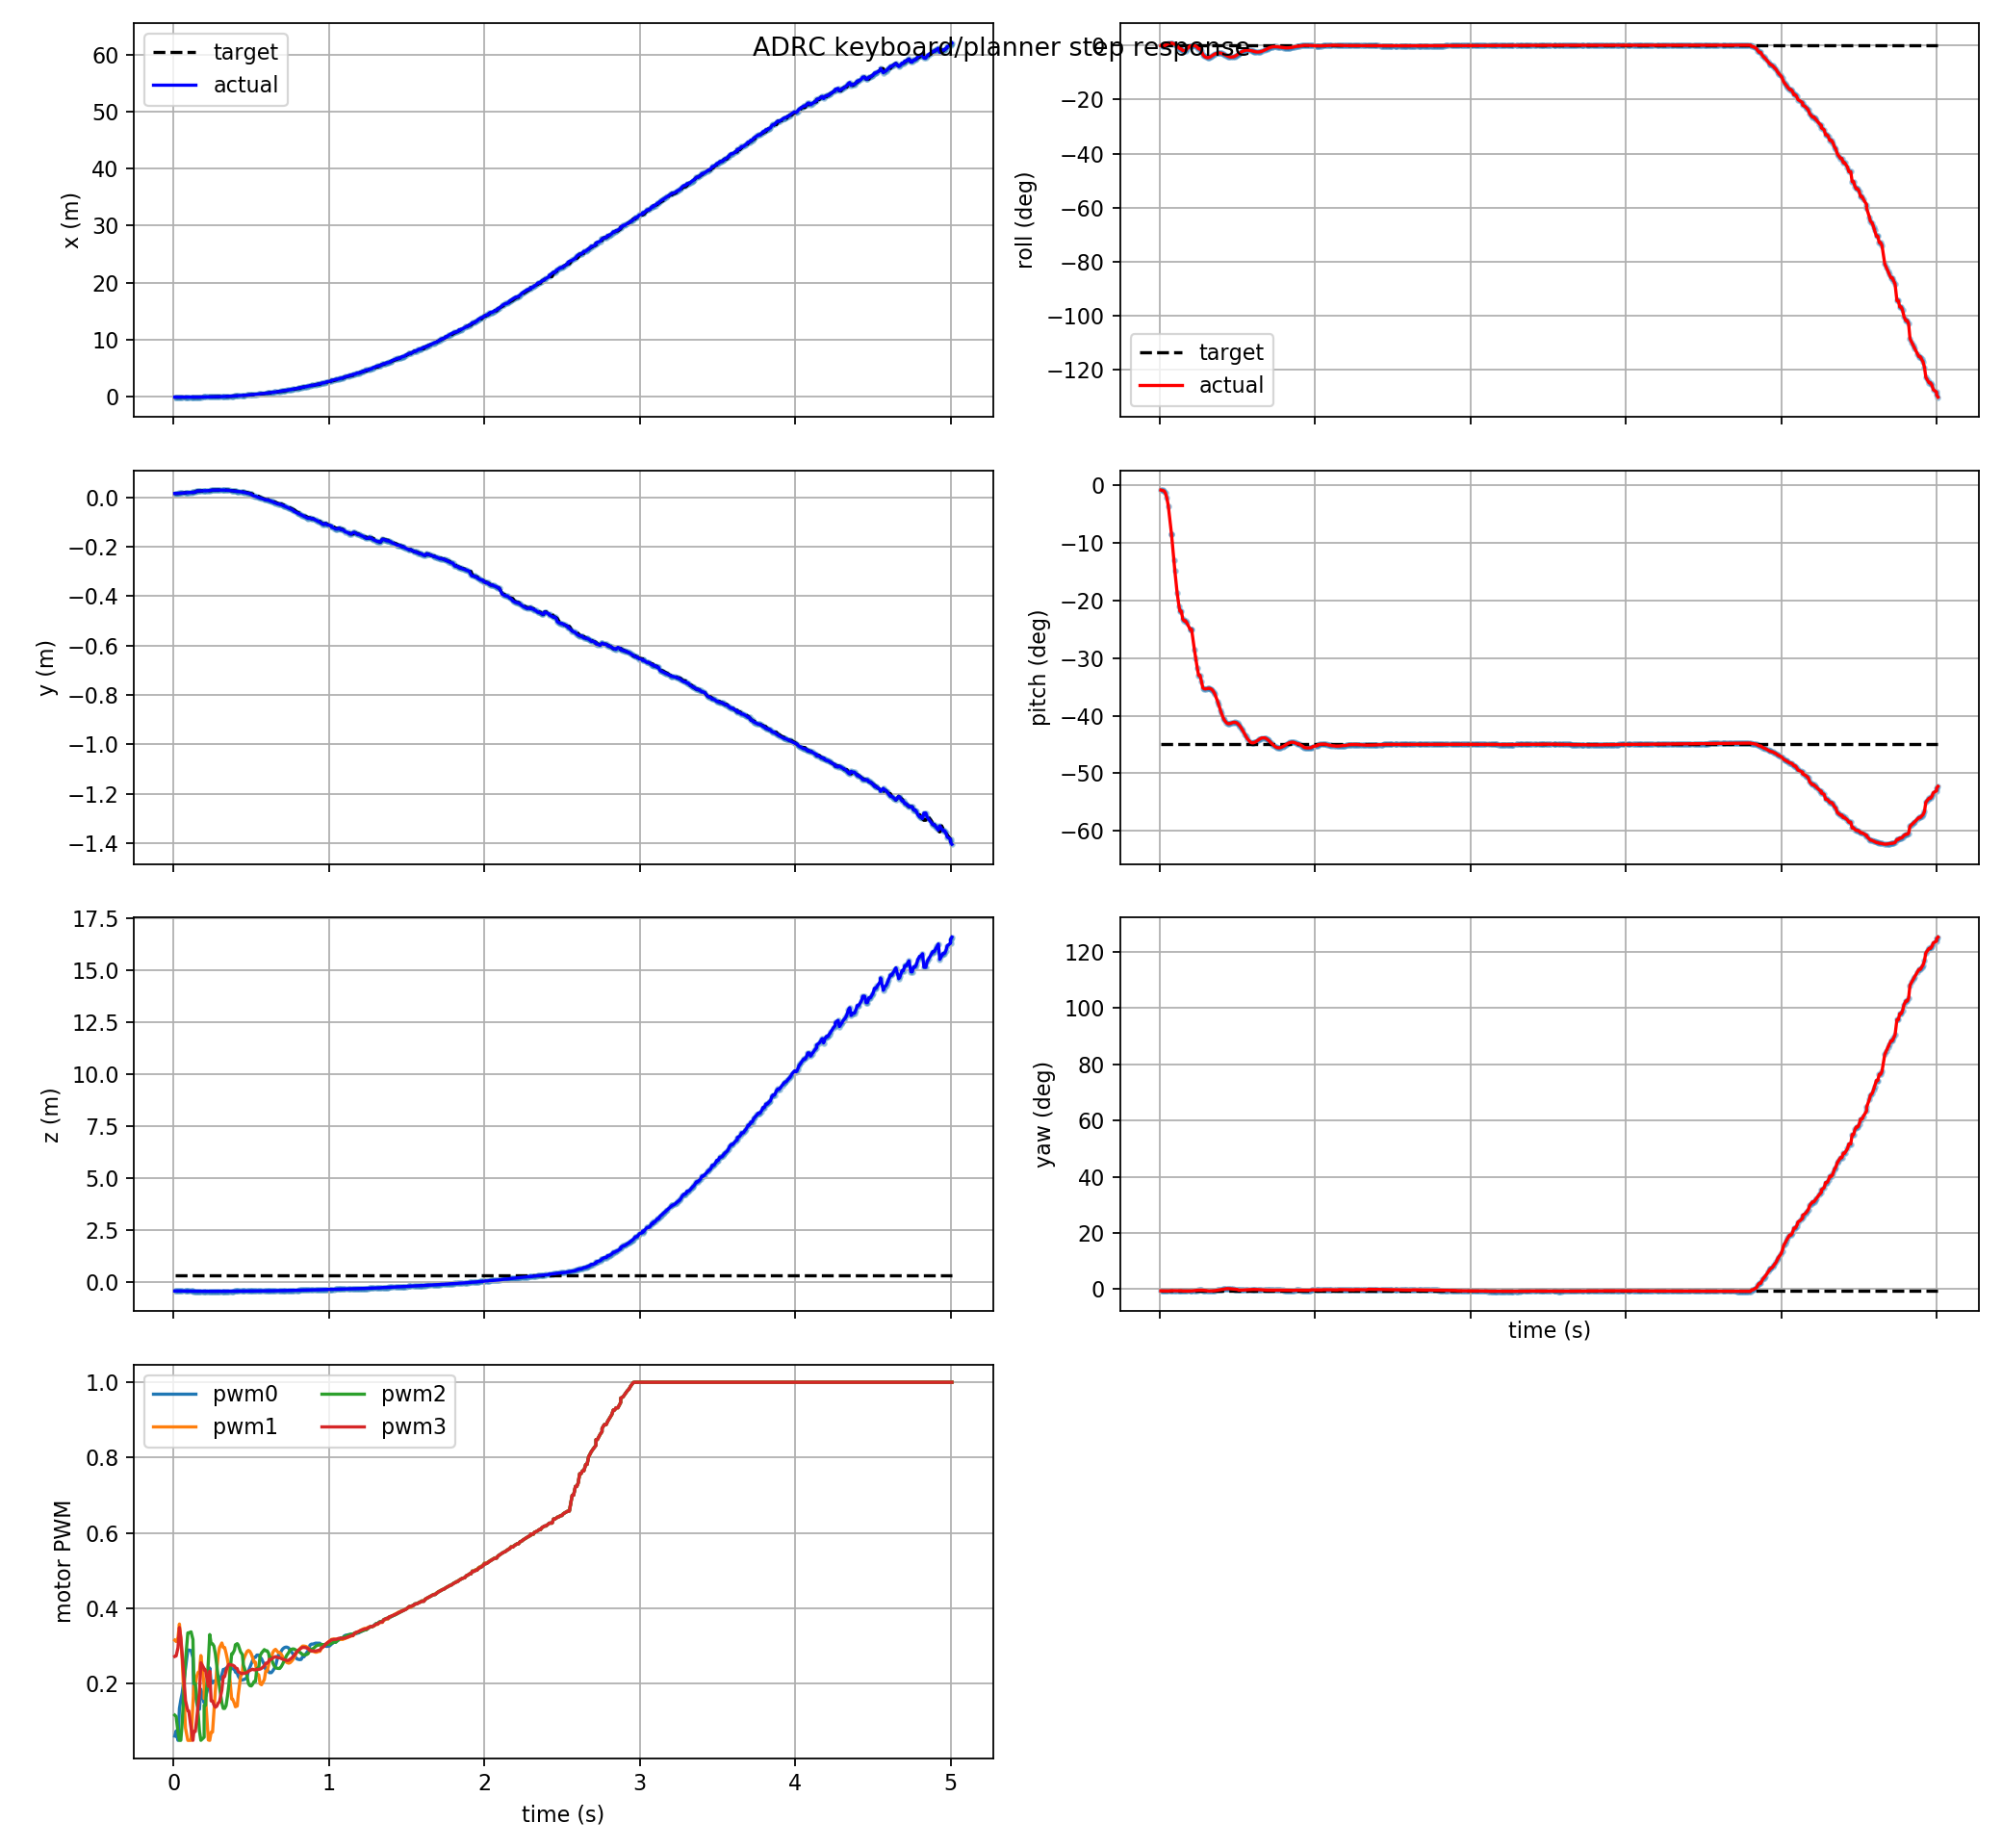

The table this chart was drawn from, first rows:
t, actual_x, actual_y, actual_z, target_x, target_y, target_z, actual_roll, actual_pitch, actual_yaw, target_roll, target_pitch, target_yaw, pwm0, pwm1, pwm2, pwm3, target_frame, target_child
0.009, -0.1045, 0.01624, -0.4213, -0.1037, 0.01596, 0.3336, -0.002012, -0.01384, -0.01068, 0.0, -0.7854, -0.01181, 0.06141, 0.3157, 0.117, 0.2725, keyboard_target, attitude_mode
0.018, -0.1052, 0.01652, -0.4214, -0.1045, 0.01624, 0.3336, -0.004315, -0.01488, -0.01086, 0.0, -0.7854, -0.01181, 0.07494, 0.3124, 0.1132, 0.274, keyboard_target, attitude_mode
0.03, -0.1062, 0.01689, -0.4214, -0.1052, 0.01652, 0.3336, -0.002964, -0.0167, -0.01108, 0.0, -0.7854, -0.01181, 0.05, 0.3227, 0.07174, 0.2962, keyboard_target, attitude_mode
0.039, -0.107, 0.01717, -0.4214, -0.1062, 0.01689, 0.3336, 0.001051, -0.02362, -0.01122, 0.0, -0.7854, -0.01181, 0.1345, 0.3586, 0.05, 0.3494, keyboard_target, attitude_mode
0.048, -0.1077, 0.01746, -0.4216, -0.107, 0.01717, 0.3336, 0.006581, -0.03819, -0.01139, 0.0, -0.7854, -0.01181, 0.1568, 0.3193, 0.05, 0.3221, keyboard_target, attitude_mode
0.057, -0.1084, 0.01774, -0.4219, -0.1077, 0.01746, 0.3336, 0.01176, -0.06166, -0.01163, 0.0, -0.7854, -0.01181, 0.1758, 0.2625, 0.09718, 0.2766, keyboard_target, attitude_mode
0.078, -0.1115, 0.01929, -0.4272, -0.1115, 0.01929, 0.3336, 0.01542, -0.1491, -0.009733, 0.0, -0.7854, -0.01181, 0.2408, 0.08245, 0.2596, 0.1559, keyboard_target, attitude_mode
0.078, -0.1115, 0.01929, -0.4272, -0.1115, 0.01929, 0.3336, 0.01542, -0.1491, -0.009733, 0.0, -0.7854, -0.01181, 0.2408, 0.08245, 0.2596, 0.1559, keyboard_target, attitude_mode
0.093, -0.1121, 0.01985, -0.4286, -0.1115, 0.01929, 0.3336, 0.009913, -0.2276, -0.01019, 0.0, -0.7854, -0.01181, 0.2897, 0.05, 0.3351, 0.1282, keyboard_target, attitude_mode
0.099, -0.1122, 0.02009, -0.4292, -0.1121, 0.01985, 0.3336, 0.006305, -0.2581, -0.0103, 0.0, -0.7854, -0.01181, 0.2897, 0.05, 0.3351, 0.1282, keyboard_target, attitude_mode
0.114, -0.1121, 0.02069, -0.4307, -0.1122, 0.02009, 0.3336, -0.005636, -0.3263, -0.01025, 0.0, -0.7854, -0.01181, 0.2881, 0.05, 0.3378, 0.08266, keyboard_target, attitude_mode
0.126, -0.1114, 0.02117, -0.432, -0.1121, 0.02069, 0.3336, -0.01698, -0.3669, -0.01012, 0.0, -0.7854, -0.01181, 0.2692, 0.1489, 0.3175, 0.05, keyboard_target, attitude_mode
0.132, -0.1109, 0.0214, -0.4327, -0.1114, 0.02117, 0.3336, -0.02274, -0.3814, -0.01011, 0.0, -0.7854, -0.01181, 0.1715, 0.1951, 0.2009, 0.07322, keyboard_target, attitude_mode
0.141, -0.1109, 0.0214, -0.4327, -0.1109, 0.0214, 0.3336, -0.02274, -0.3814, -0.01011, 0.0, -0.7854, -0.01181, 0.1715, 0.1951, 0.2009, 0.07322, keyboard_target, attitude_mode
0.15, -0.1026, 0.02604, -0.4345, -0.1026, 0.02604, 0.3336, -0.03409, -0.4053, -0.01124, 0.0, -0.7854, -0.01181, 0.1505, 0.219, 0.1657, 0.1057, keyboard_target, attitude_mode
0.159, -0.101, 0.02633, -0.4353, -0.1026, 0.02604, 0.3336, -0.03409, -0.4105, -0.01145, 0.0, -0.7854, -0.01181, 0.1365, 0.2303, 0.1242, 0.1425, keyboard_target, attitude_mode
0.168, -0.101, 0.02633, -0.4353, -0.101, 0.02633, 0.3336, -0.03409, -0.4105, -0.01145, 0.0, -0.7854, -0.01181, 0.1325, 0.2318, 0.07459, 0.1759, keyboard_target, attitude_mode
0.177, -0.09684, 0.02683, -0.4366, -0.09905, 0.02659, 0.3336, -0.02298, -0.4176, -0.01162, 0.0, -0.7854, -0.01181, 0.1856, 0.275, 0.05, 0.2558, keyboard_target, attitude_mode
0.198, -0.09051, 0.0273, -0.4375, -0.09434, 0.02704, 0.3336, -0.003767, -0.4367, -0.01099, 0.0, -0.7854, -0.01181, 0.1502, 0.1966, 0.05832, 0.2404, keyboard_target, attitude_mode
0.198, -0.09051, 0.0273, -0.4375, -0.09051, 0.0273, 0.3336, -0.003767, -0.4367, -0.01099, 0.0, -0.7854, -0.01181, 0.1657, 0.1614, 0.1432, 0.2364, keyboard_target, attitude_mode
0.207, -0.09051, 0.0273, -0.4375, -0.09051, 0.0273, 0.3336, -0.003767, -0.4367, -0.01099, 0.0, -0.7854, -0.01181, 0.1657, 0.1614, 0.1432, 0.2364, keyboard_target, attitude_mode
0.225, -0.0797, 0.02786, -0.438, -0.08366, 0.02768, 0.3336, -0.0004271, -0.4985, -0.009065, 0.0, -0.7854, -0.01181, 0.1919, 0.05092, 0.2574, 0.1933, keyboard_target, attitude_mode
0.234, -0.07536, 0.02805, -0.438, -0.07536, 0.02805, 0.3336, -0.005502, -0.5258, -0.008211, 0.0, -0.7854, -0.01181, 0.2421, 0.05, 0.3307, 0.2336, keyboard_target, attitude_mode
0.243, -0.06965, 0.02971, -0.4359, -0.07536, 0.02805, 0.3336, -0.01301, -0.5527, -0.007288, 0.0, -0.7854, -0.01181, 0.2024, 0.07197, 0.3062, 0.1546, keyboard_target, attitude_mode
0.252, -0.06448, 0.02988, -0.4358, -0.06965, 0.02971, 0.3336, -0.02285, -0.5759, -0.006575, 0.0, -0.7854, -0.01181, 0.2024, 0.07197, 0.3062, 0.1546, keyboard_target, attitude_mode
0.261, -0.06448, 0.02988, -0.4358, -0.06448, 0.02988, 0.3336, -0.02285, -0.5759, -0.006575, 0.0, -0.7854, -0.01181, 0.2074, 0.1276, 0.3001, 0.1439, keyboard_target, attitude_mode
0.27, -0.05882, 0.03002, -0.4356, -0.05882, 0.03002, 0.3336, -0.0347, -0.5939, -0.006179, 0.0, -0.7854, -0.01181, 0.2077, 0.1864, 0.2797, 0.1379, keyboard_target, attitude_mode
0.279, -0.04598, 0.0302, -0.4352, -0.05264, 0.03013, 0.3336, -0.05976, -0.6136, -0.006782, 0.0, -0.7854, -0.01181, 0.2046, 0.2366, 0.25, 0.1405, keyboard_target, attitude_mode
0.288, -0.03882, 0.03021, -0.4349, -0.04598, 0.0302, 0.3336, -0.06986, -0.6167, -0.007742, 0.0, -0.7854, -0.01181, 0.2031, 0.2746, 0.2169, 0.1486, keyboard_target, attitude_mode
0.297, -0.03114, 0.03016, -0.4345, -0.03882, 0.03021, 0.3336, -0.07671, -0.617, -0.008946, 0.0, -0.7854, -0.01181, 0.2098, 0.2963, 0.1913, 0.1528, keyboard_target, attitude_mode
0.312, -0.01714, 0.02991, -0.4337, -0.02572, 0.03009, 0.3336, -0.08004, -0.6157, -0.01091, 0.0, -0.7854, -0.01181, 0.2245, 0.3083, 0.1492, 0.1837, keyboard_target, attitude_mode
0.321, -0.008026, 0.02965, -0.4333, -0.01714, 0.02991, 0.3336, -0.0776, -0.6155, -0.01174, 0.0, -0.7854, -0.01181, 0.2382, 0.2963, 0.1347, 0.2193, keyboard_target, attitude_mode
0.33, 0.007771, 0.0302, -0.4349, -0.008026, 0.02965, 0.3336, -0.07274, -0.6167, -0.01092, 0.0, -0.7854, -0.01181, 0.2382, 0.2963, 0.1347, 0.2193, keyboard_target, attitude_mode
0.339, 0.01801, 0.02981, -0.4344, 0.01801, 0.02981, 0.3336, -0.0668, -0.6199, -0.01089, 0.0, -0.7854, -0.01181, 0.2417, 0.2815, 0.1421, 0.2356, keyboard_target, attitude_mode
0.348, 0.02881, 0.02935, -0.4339, 0.02881, 0.02935, 0.3336, -0.06076, -0.6255, -0.01038, 0.0, -0.7854, -0.01181, 0.2421, 0.2644, 0.167, 0.2454, keyboard_target, attitude_mode
0.357, 0.04018, 0.02882, -0.4334, 0.02881, 0.02935, 0.3336, -0.05557, -0.6336, -0.009428, 0.0, -0.7854, -0.01181, 0.242, 0.2422, 0.1968, 0.2517, keyboard_target, attitude_mode
0.375, 0.0647, 0.02759, -0.4324, 0.0647, 0.02759, 0.3336, -0.04964, -0.6561, -0.006611, 0.0, -0.7854, -0.01181, 0.2401, 0.1596, 0.2797, 0.2496, keyboard_target, attitude_mode
0.381, 0.07342, 0.02713, -0.4321, 0.0647, 0.02759, 0.3336, -0.04907, -0.6648, -0.005521, 0.0, -0.7854, -0.01181, 0.2401, 0.1596, 0.2797, 0.2496, keyboard_target, attitude_mode
0.393, 0.0917, 0.02615, -0.4315, 0.07342, 0.02713, 0.3336, -0.04994, -0.6826, -0.003269, 0.0, -0.7854, -0.01181, 0.2395, 0.1475, 0.2896, 0.2467, keyboard_target, attitude_mode
0.399, 0.1013, 0.02563, -0.4312, 0.0917, 0.02615, 0.3336, -0.05131, -0.6912, -0.00218, 0.0, -0.7854, -0.01181, 0.231, 0.1391, 0.3036, 0.2426, keyboard_target, attitude_mode
0.411, 0.1213, 0.02452, -0.4307, 0.1013, 0.02563, 0.3336, -0.05563, -0.7056, -0.0003949, 0.0, -0.7854, -0.01181, 0.2278, 0.1413, 0.3066, 0.2402, keyboard_target, attitude_mode
0.417, 0.1317, 0.02393, -0.4304, 0.1213, 0.02452, 0.3336, -0.05843, -0.7113, 0.0002469, 0.0, -0.7854, -0.01181, 0.2209, 0.1697, 0.3032, 0.2324, keyboard_target, attitude_mode
0.432, 0.158, 0.02358, -0.4283, 0.1469, 0.02421, 0.3336, -0.06625, -0.7203, 0.003416, 0.0, -0.7854, -0.01181, 0.2106, 0.2184, 0.2849, 0.2282, keyboard_target, attitude_mode
0.444, 0.1812, 0.02224, -0.4276, 0.158, 0.02358, 0.3336, -0.07161, -0.7227, 0.00309, 0.0, -0.7854, -0.01181, 0.2099, 0.2307, 0.2775, 0.2271, keyboard_target, attitude_mode
0.45, 0.1933, 0.02153, -0.4273, 0.1812, 0.02224, 0.3336, -0.07365, -0.7225, 0.002637, 0.0, -0.7854, -0.01181, 0.2113, 0.262, 0.2503, 0.2275, keyboard_target, attitude_mode
0.459, 0.2119, 0.0204, -0.4267, 0.1933, 0.02153, 0.3336, -0.0754, -0.7212, 0.001725, 0.0, -0.7854, -0.01181, 0.2121, 0.2726, 0.2392, 0.2284, keyboard_target, attitude_mode
0.474, 0.2445, 0.01834, -0.4257, 0.2119, 0.0204, 0.3336, -0.07419, -0.7187, 3.634723720619606e-06, 0.0, -0.7854, -0.01181, 0.2173, 0.2859, 0.2204, 0.2298, keyboard_target, attitude_mode
0.483, 0.2649, 0.017, -0.4251, 0.2445, 0.01834, 0.3336, -0.0711, -0.7182, -0.0008601, 0.0, -0.7854, -0.01181, 0.2349, 0.2886, 0.2006, 0.2333, keyboard_target, attitude_mode
0.492, 0.2861, 0.01559, -0.4245, 0.2649, 0.017, 0.3336, -0.06649, -0.7191, -0.001547, 0.0, -0.7854, -0.01181, 0.2434, 0.286, 0.1953, 0.2355, keyboard_target, attitude_mode
0.501, 0.3079, 0.01411, -0.4239, 0.2861, 0.01559, 0.3336, -0.06068, -0.7214, -0.002022, 0.0, -0.7854, -0.01181, 0.2532, 0.2794, 0.1943, 0.2372, keyboard_target, attitude_mode
0.51, 0.3274, 0.008065, -0.4256, 0.3079, 0.01411, 0.3336, -0.05436, -0.7254, -0.006249, 0.0, -0.7854, -0.01181, 0.2624, 0.2691, 0.1988, 0.2387, keyboard_target, attitude_mode
0.519, 0.3505, 0.006357, -0.4249, 0.3274, 0.008065, 0.3336, -0.048, -0.7307, -0.006247, 0.0, -0.7854, -0.01181, 0.2702, 0.2574, 0.206, 0.2372, keyboard_target, attitude_mode
0.528, 0.3744, 0.00459, -0.4243, 0.3274, 0.008065, 0.3336, -0.04223, -0.7372, -0.006033, 0.0, -0.7854, -0.01181, 0.2702, 0.2574, 0.206, 0.2372, keyboard_target, attitude_mode
0.537, 0.3989, 0.002771, -0.4236, 0.3744, 0.00459, 0.3336, -0.03746, -0.7444, -0.005635, 0.0, -0.7854, -0.01181, 0.2763, 0.2239, 0.2407, 0.2384, keyboard_target, attitude_mode
0.549, 0.4327, 0.0002806, -0.4226, 0.3744, 0.00459, 0.3336, -0.03296, -0.7547, -0.004913, 0.0, -0.7854, -0.01181, 0.2763, 0.2239, 0.2407, 0.2384, keyboard_target, attitude_mode
0.558, 0.4589, -0.001632, -0.4219, 0.4327, 0.0002806, 0.3336, -0.0311, -0.7623, -0.004285, 0.0, -0.7854, -0.01181, 0.2706, 0.2003, 0.2745, 0.239, keyboard_target, attitude_mode
0.567, 0.4858, -0.003581, -0.4211, 0.4589, -0.001632, 0.3336, -0.0306, -0.7691, -0.003624, 0.0, -0.7854, -0.01181, 0.2668, 0.1976, 0.2817, 0.2411, keyboard_target, attitude_mode
0.585, 0.5418, -0.007593, -0.4194, 0.5135, -0.005569, 0.3336, -0.03303, -0.7786, -0.002479, 0.0, -0.7854, -0.01181, 0.2504, 0.2112, 0.2907, 0.2474, keyboard_target, attitude_mode
0.594, 0.5709, -0.009651, -0.4185, 0.5709, -0.009651, 0.3336, -0.0354, -0.7805, -0.00213, 0.0, -0.7854, -0.01181, 0.2378, 0.2337, 0.2876, 0.2546, keyboard_target, attitude_mode
0.603, 0.5987, -0.00881, -0.4175, 0.5709, -0.009651, 0.3336, -0.03801, -0.7807, -0.001966, 0.0, -0.7854, -0.01181, 0.2378, 0.2337, 0.2876, 0.2546, keyboard_target, attitude_mode
... 441 more rows
